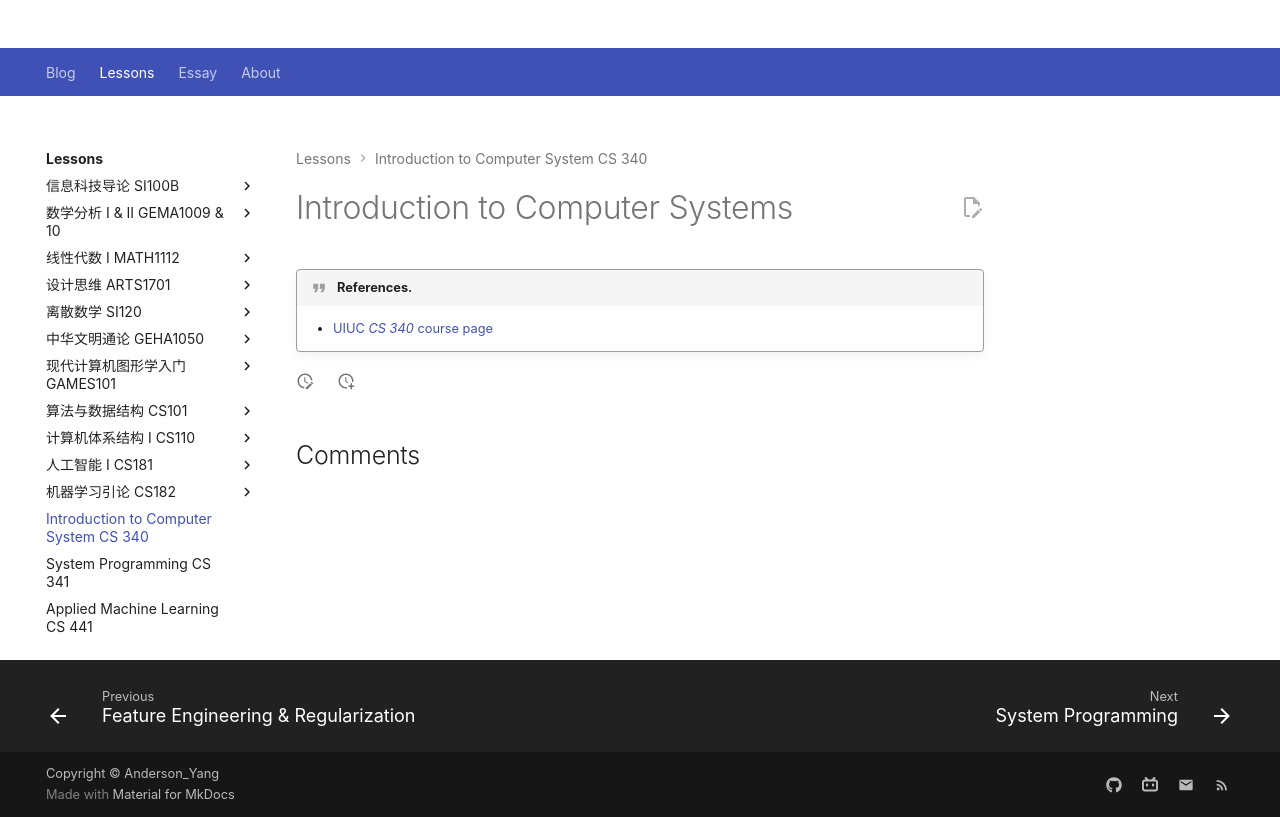

repository: Github-Anderson/Github-Anderson.github.io · page: lessons/CS340/index.html · generator: mkdocs

---
comments: true
status: ongoing
---

# Introduction to Computer Systems

!!! quote "References."

	- [UIUC *CS 340*](https://siebelschool.illinois.edu/academics/courses/cs340) [course page](https://courses.grainger.illinois.edu/cs340)
